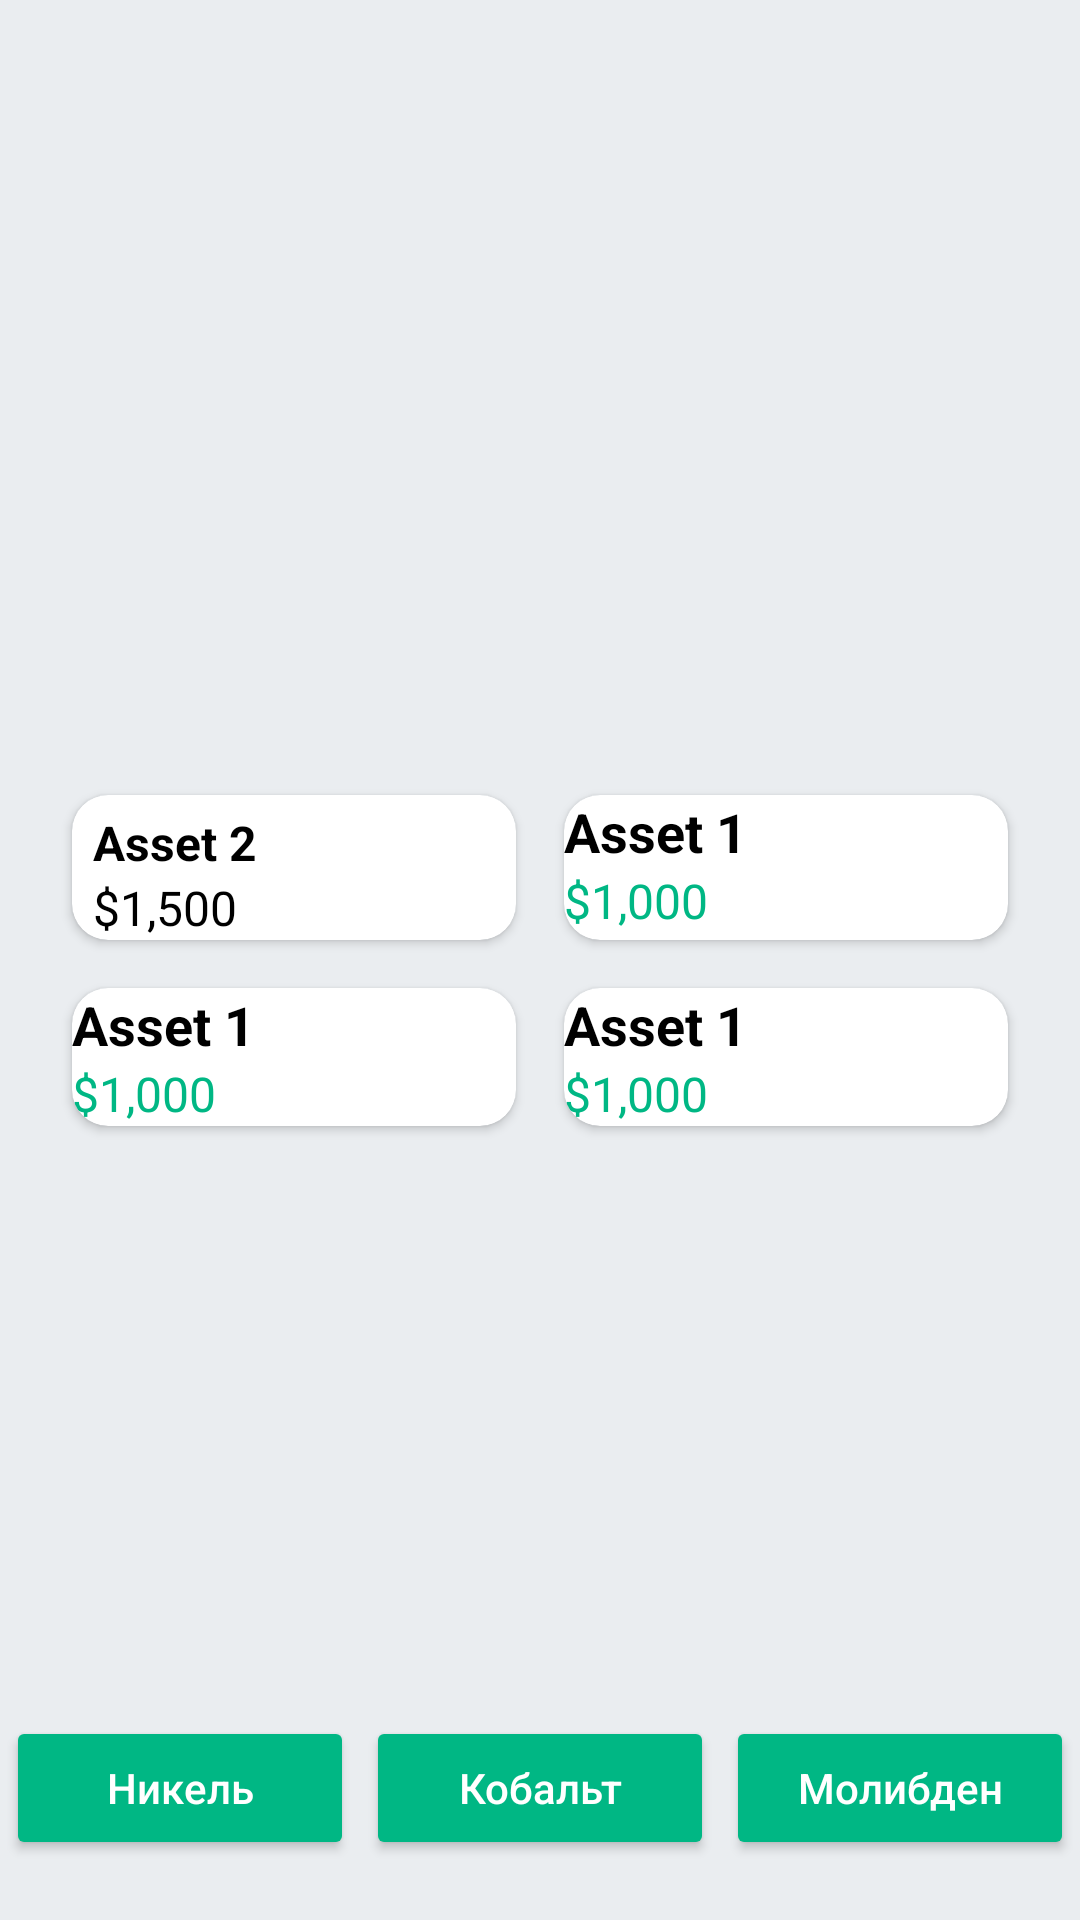

Layout XML and referenced resources for this Android screen:
<!-- AndroidManifest.xml: application theme Theme.MyApplication -->
<!-- res/layout/activity_main.xml -->
<?xml version="1.0" encoding="utf-8"?>
<androidx.constraintlayout.widget.ConstraintLayout
    xmlns:android="http://schemas.android.com/apk/res/android"
    xmlns:app="http://schemas.android.com/apk/res-auto"
    xmlns:tools="http://schemas.android.com/tools"
    android:orientation="vertical"
    android:layout_width="match_parent"
    android:layout_height="match_parent"
    android:background="#eaedf0">


    <GridLayout
        android:id="@+id/gridLayout"
        android:layout_width="match_parent"
        android:layout_height="wrap_content"
        android:alignmentMode="alignMargins"
        android:columnCount="2"
        android:columnOrderPreserved="false"
        android:padding="16dp"
        android:rowCount="2"
        android:rowOrderPreserved="false"
        android:useDefaultMargins="true"
        app:layout_constraintBottom_toBottomOf="parent"
        app:layout_constraintTop_toTopOf="parent">

        <androidx.cardview.widget.CardView
            android:layout_width="0dp"
            android:layout_height="wrap_content"
            android:layout_rowWeight="1"
            android:layout_columnWeight="1"
            android:layout_margin="8dp"
            android:elevation="4dp"
            android:padding="16dp"
            app:cardCornerRadius="12dp">

            <LinearLayout
                android:layout_width="match_parent"
                android:layout_height="match_parent"
                android:layout_marginLeft="7dp"
                android:layout_marginRight="7dp"
                android:orientation="vertical">

                <TextView
                    android:layout_width="wrap_content"
                    android:layout_height="wrap_content"
                    android:layout_marginTop="5dp"
                    android:layout_marginEnd="5dp"
                    android:layout_marginRight="10dp"
                    android:text="Asset 2"
                    android:textAlignment="center"
                    android:textColor="@color/black"
                    android:textSize="16sp"
                    android:textStyle="bold" />

                <TextView
                    android:layout_width="wrap_content"
                    android:layout_height="wrap_content"
                    android:text="$1,500"
                    android:textAlignment="center"
                    android:textColor="@color/black"
                    android:textSize="16sp" />

            </LinearLayout>
        </androidx.cardview.widget.CardView>

        <androidx.cardview.widget.CardView
            android:layout_width="0dp"
            android:layout_height="wrap_content"
            android:layout_rowWeight="1"
            android:layout_columnWeight="1"
            android:layout_margin="8dp"
            android:elevation="4dp"
            android:padding="16dp"
            app:cardCornerRadius="12dp">

            <LinearLayout
                android:layout_width="match_parent"
                android:layout_height="match_parent"
                android:orientation="vertical">

                <TextView
                    android:layout_width="wrap_content"
                    android:layout_height="wrap_content"
                    android:text="Asset 1"
                    android:textColor="@color/black"
                    android:textSize="18sp"
                    android:textStyle="bold" />

                <TextView
                    android:layout_width="wrap_content"
                    android:layout_height="wrap_content"
                    android:text="$1,000"
                    android:textColor="@color/green"
                    android:textSize="16sp" />

            </LinearLayout>
        </androidx.cardview.widget.CardView>

        <androidx.cardview.widget.CardView
            android:layout_width="0dp"
            android:layout_height="wrap_content"
            android:layout_rowWeight="1"
            android:layout_columnWeight="1"
            android:layout_margin="8dp"
            android:elevation="4dp"
            android:padding="16dp"
            app:cardCornerRadius="12dp">

            <LinearLayout
                android:layout_width="match_parent"
                android:layout_height="match_parent"
                android:orientation="vertical">

                <TextView
                    android:layout_width="wrap_content"
                    android:layout_height="wrap_content"
                    android:text="Asset 1"
                    android:textColor="@color/black"
                    android:textSize="18sp"
                    android:textStyle="bold" />

                <TextView
                    android:layout_width="wrap_content"
                    android:layout_height="wrap_content"
                    android:text="$1,000"
                    android:textColor="@color/green"
                    android:textSize="16sp" />

            </LinearLayout>
        </androidx.cardview.widget.CardView>

        <androidx.cardview.widget.CardView
            android:layout_width="0dp"
            android:layout_height="0dp"
            android:layout_rowWeight="1"
            android:layout_columnWeight="1"
            android:layout_margin="8dp"
            android:elevation="4dp"
            android:padding="16dp"
            app:cardCornerRadius="12dp">

            <LinearLayout
                android:layout_width="match_parent"
                android:layout_height="match_parent"
                android:orientation="vertical">

                <TextView
                    android:layout_width="wrap_content"
                    android:layout_height="wrap_content"
                    android:text="Asset 1"
                    android:textColor="@color/black"
                    android:textSize="18sp"
                    android:textStyle="bold" />

                <TextView
                    android:layout_width="wrap_content"
                    android:layout_height="wrap_content"
                    android:text="$1,000"
                    android:textColor="@color/green"
                    android:textSize="16sp" />

            </LinearLayout>
        </androidx.cardview.widget.CardView>


    </GridLayout>




    <LinearLayout
        android:id="@+id/linearLayout"
        android:layout_width="match_parent"
        android:layout_height="wrap_content"
        android:layout_marginBottom="20dp"
        android:orientation="horizontal"
        app:layout_constraintBottom_toBottomOf="parent">

        <Button
            android:id="@+id/button_model1"
            android:layout_width="wrap_content"
            android:layout_height="wrap_content"
            android:layout_marginLeft="2dp"
            android:layout_marginRight="2dp"
            android:layout_weight="1"
            android:backgroundTint="#00b784"
            android:insetLeft="4dp"
            android:insetRight="4dp"
            android:paddingLeft="8dp"
            android:paddingRight="8dp"
            android:text="@string/model1"
            android:textAlignment="center"
            android:textAllCaps="false"
            android:textColor="@color/white"
            app:cornerRadius="12dp" />

        <Button
            android:id="@+id/button_model2"
            android:layout_width="wrap_content"
            android:layout_height="wrap_content"
            android:layout_marginLeft="2dp"
            android:layout_marginRight="2dp"
            android:layout_weight="1"
            android:backgroundTint="#00b784"
            android:paddingLeft="8dp"
            android:paddingRight="8dp"
            android:text="@string/model2"
            android:textAlignment="center"
            android:textAllCaps="false"
            android:textColor="@color/white"
            app:cornerRadius="12dp" />

        <Button
            android:id="@+id/button_model3"
            android:layout_width="wrap_content"
            android:layout_height="wrap_content"
            android:layout_marginLeft="2dp"
            android:layout_marginRight="2dp"
            android:layout_weight="1"
            android:backgroundTint="#00b784"
            android:insetLeft="4dp"
            android:insetRight="2dp"
            android:paddingLeft="8dp"
            android:paddingRight="8dp"
            android:text="@string/model3"
            android:textAlignment="center"
            android:textAllCaps="false"
            android:textColor="@color/white"
            app:cornerRadius="12dp" />

    </LinearLayout>

</androidx.constraintlayout.widget.ConstraintLayout>
<!-- resources referenced by this layout -->
<resources>
  <color name="black">#FF000000</color>
  <color name="green">#00B784</color>
  <color name="white">#FFFFFFFF</color>
  <string name="model1">Никель</string>
  <string name="model2">Кобальт</string>
  <string name="model3">Молибден</string>
  <style name="Theme.MyApplication" parent="Theme.MaterialComponents.DayNight.DarkActionBar">
          
          <item name="colorPrimary">@color/green</item>
          <item name="colorPrimaryVariant">@color/green</item>
          <item name="colorOnPrimary">@color/white</item>
          <item name="android:textColorPrimary">@color/black</item>
          
          <item name="colorSecondary">@color/grey</item>
          <item name="colorSecondaryVariant">@color/grey</item>
          <item name="colorOnSecondary">@color/black</item>
          
          <item name="android:statusBarColor">?attr/colorPrimaryVariant</item>
          
      </style>
  <color name="grey">#eaedf0</color>
</resources>
